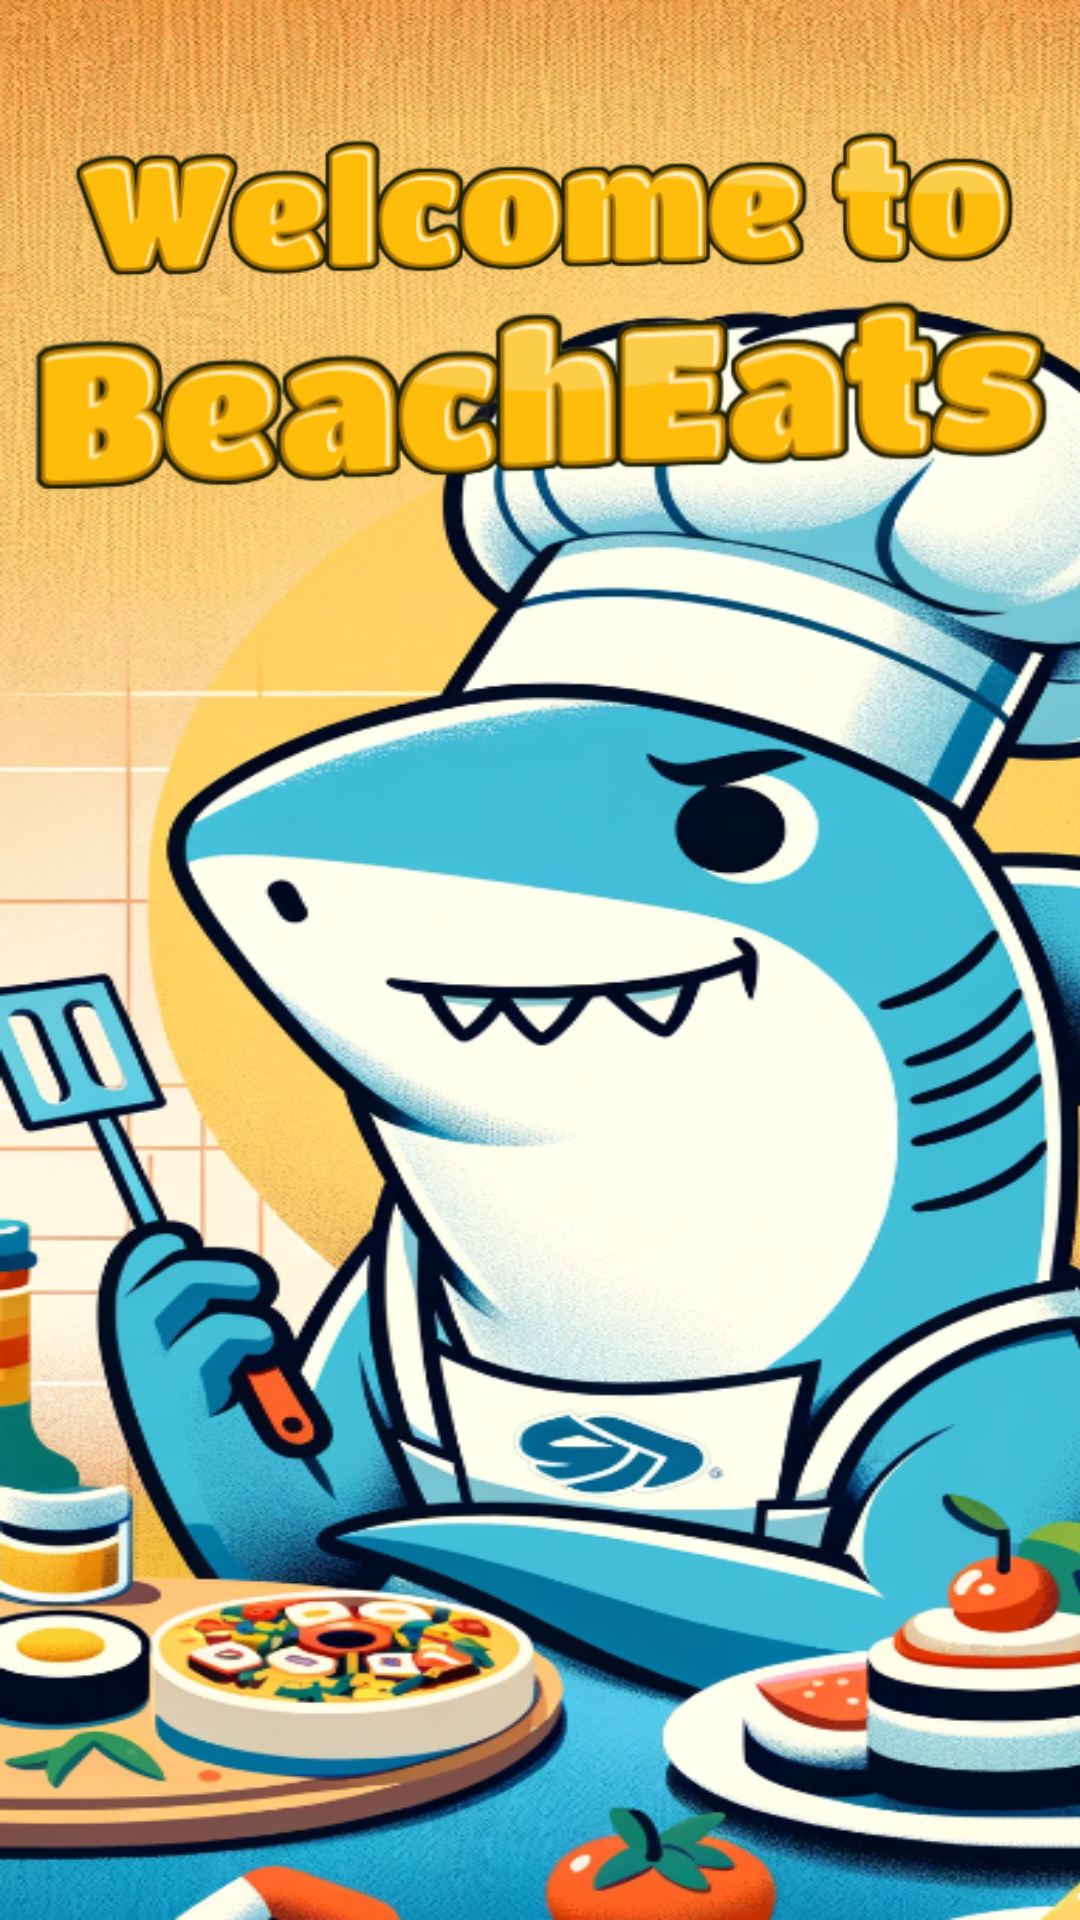

Layout XML and referenced resources for this Android screen:
<!-- AndroidManifest.xml: application theme Theme.BeachTest -->
<!-- res/layout/fragment_splash.xml -->
<?xml version="1.0" encoding="utf-8"?>
<FrameLayout xmlns:android="http://schemas.android.com/apk/res/android"
    xmlns:app="http://schemas.android.com/apk/res-auto"
    xmlns:tools="http://schemas.android.com/tools"
    android:layout_width="match_parent"
    android:layout_height="match_parent"
    tools:context=".SplashFragment">

    
    <ImageView
        android:id="@+id/imageView"
        android:layout_width="476dp"
        android:layout_height="match_parent"
        android:scaleType="fitXY"
        android:src="@drawable/chefshark" />

    
    <LinearLayout
        android:layout_width="match_parent"
        android:layout_height="match_parent"
        android:orientation="vertical">

        
        <ImageView
            android:id="@+id/imageView3"
            android:layout_width="match_parent"
            android:layout_height="89dp"
            android:layout_marginTop="20dp"
            android:src="@drawable/welcometo" />

        
        <ImageView
            android:id="@+id/imageView4"
            android:layout_width="match_parent"
            android:layout_height="wrap_content"
            android:layout_marginTop="-60dp"
            android:src="@drawable/beacheats" />
    </LinearLayout>

</FrameLayout>
<!-- resources referenced by this layout -->
<resources>
  <!-- drawable beacheats: png bitmap (drawable, 42413 bytes) -->
  <!-- drawable chefshark: png bitmap (drawable, 834858 bytes) -->
  <!-- drawable welcometo: png bitmap (drawable, 45810 bytes) -->
  <style name="Theme.BeachTest" parent="Base.Theme.BeachTest" />
  <style name="Base.Theme.BeachTest" parent="Theme.Material3.DayNight.NoActionBar">
          
          <item name="colorPrimary">@color/gray</item>
          <item name="colorPrimaryVariant">@color/gray</item>
          <item name="android:statusBarColor">@color/gray</item>
      </style>
  <color name="gray">#1e1f22</color>
</resources>
